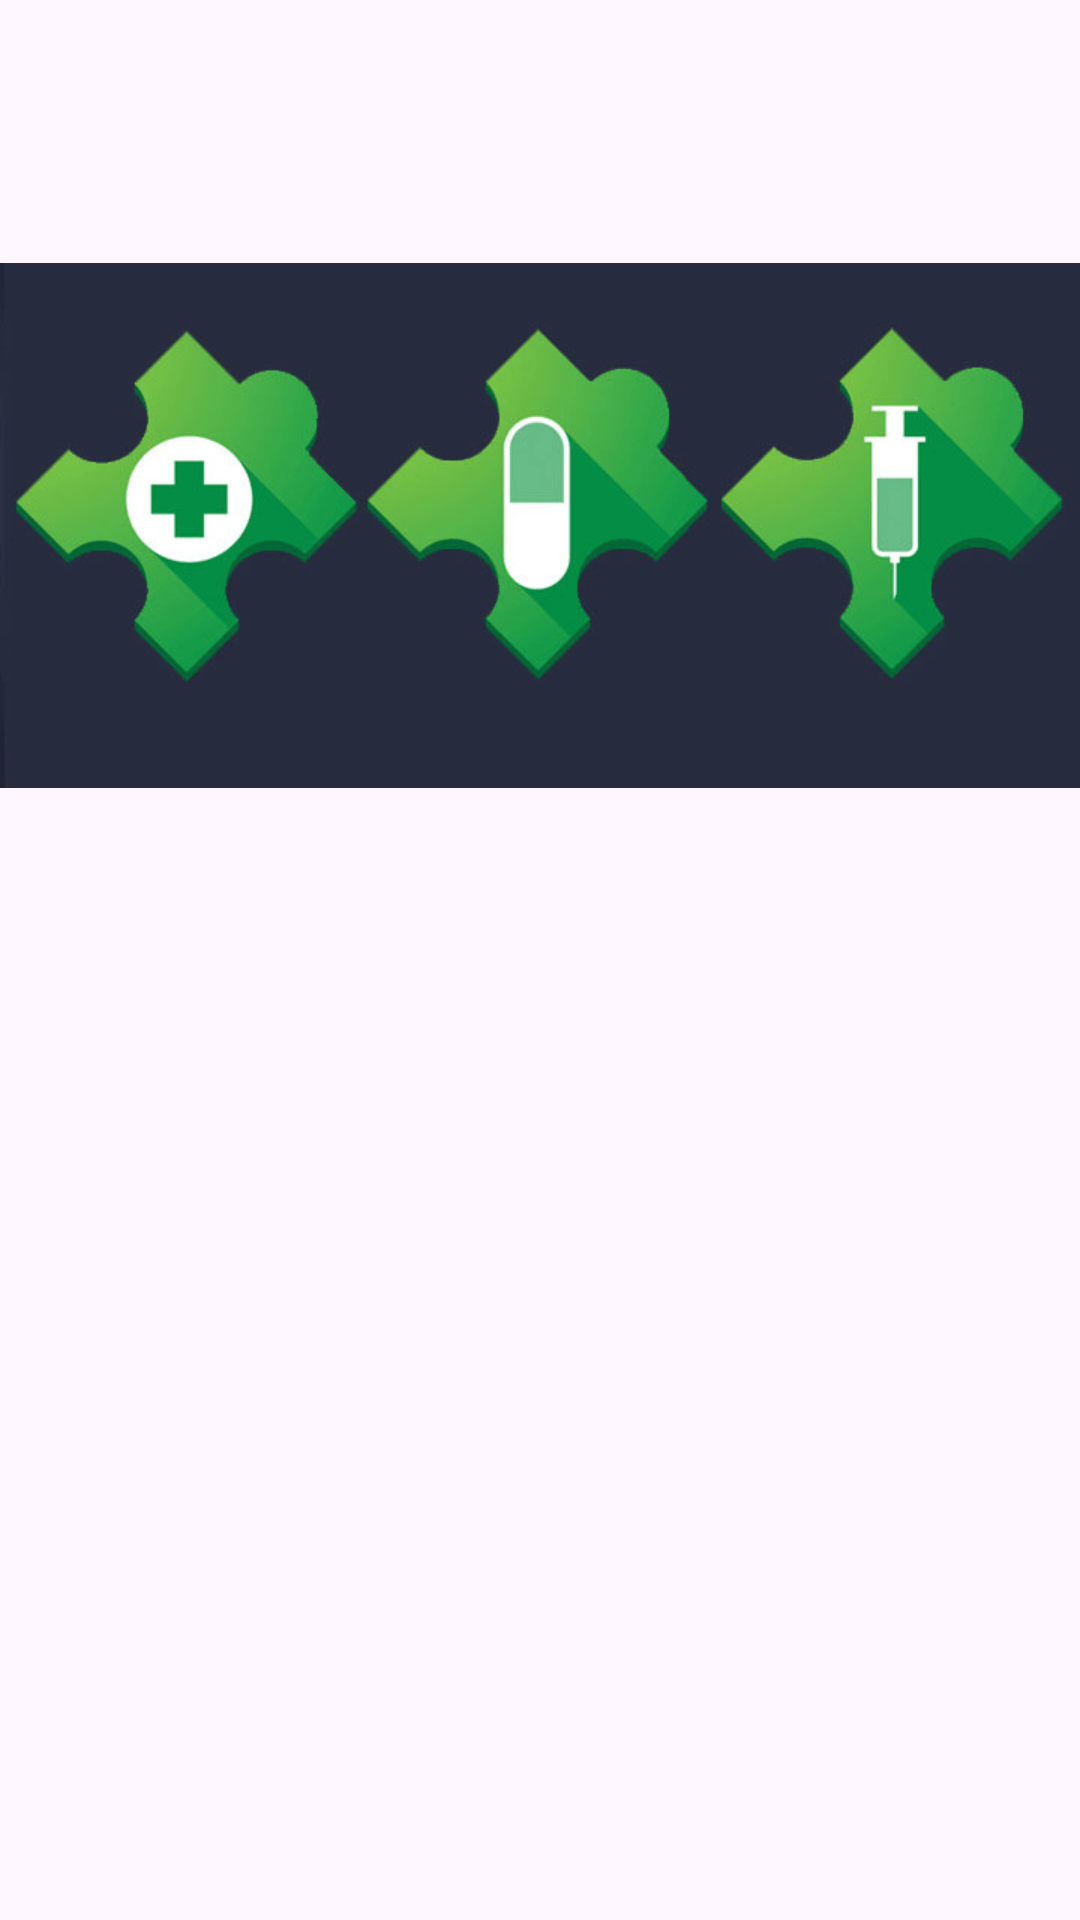

The Android layout XML behind this screen, and the referenced resources:
<!-- AndroidManifest.xml: application theme Theme.Proyecto_final -->
<!-- res/layout/notification.xml -->
<?xml version="1.0" encoding="utf-8"?>
<RelativeLayout xmlns:android="http://schemas.android.com/apk/res/android"
    android:layout_width="match_parent"
    android:layout_height="match_parent">
    <ImageView
        android:id="@+id/icon"
        android:layout_width="wrap_content"
        android:layout_height="wrap_content"
        android:src="@drawable/r6"/>

    <TextView
        android:id="@+id/title"
        android:layout_width="wrap_content"
        android:layout_height="wrap_content"
        android:layout_toRightOf="@id/icon"
        android:textSize="16sp"
        android:textStyle="bold" />

    <TextView
        android:id="@+id/message"
        android:layout_width="wrap_content"
        android:layout_height="wrap_content"
        android:layout_below="@id/title"
        android:layout_toRightOf="@id/icon"
        android:textSize="14sp" />
</RelativeLayout>
<!-- resources referenced by this layout -->
<resources>
  <!-- drawable r6: png bitmap (drawable, 46571 bytes) -->
  <style name="Theme.Proyecto_final" parent="Base.Theme.Proyecto_final" />
  <style name="Base.Theme.Proyecto_final" parent="Theme.Material3.DayNight.NoActionBar">
          
          
          <item name="colorPrimary">@color/azulOscuro</item>
          <item name="colorPrimaryVariant">@color/codGray</item>
      </style>
  <color name="azulOscuro">#11366A</color>
  <color name="codGray">#1c1c1c</color>
</resources>
